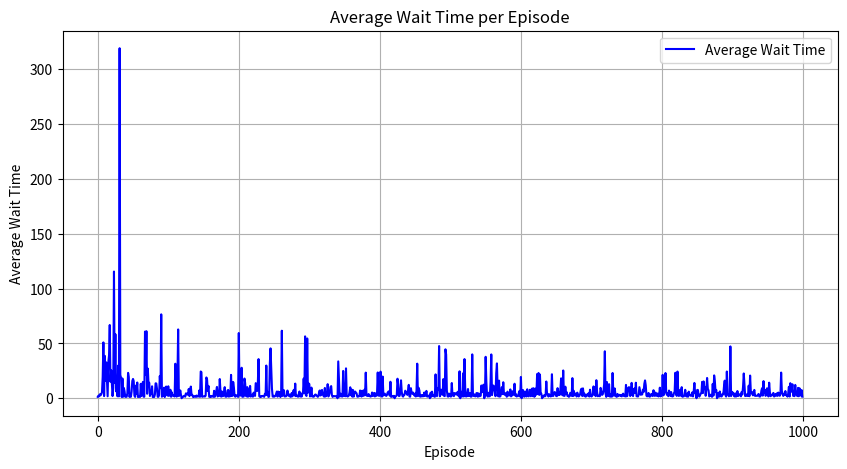

The script that saved this image:
import numpy as np
import pandas as pd
import random
import time
import matplotlib.pyplot as plt

class HospitalEnv:
    def __init__(self, num_doctors):
        self.num_doctors = num_doctors  # Number of available doctors
        self.reset()

    def reset(self):
        self.time = 0  # Current time
        self.waiting_patients = []  # Queue of waiting patients
        self.current_patients = 0  # Currently treated patients
        self.total_wait_time = 0  # Total wait time for all patients
        self.num_patients_served = 0  # Number of patients served
        return self.get_state()

    def get_state(self):
        # State consists of current time, number of waiting patients, and currently treated patients
        return np.array([self.time, len(self.waiting_patients), self.current_patients])

    def step(self, action):
        # Action: number of doctors to allocate (0 to num_doctors)
        action = np.clip(action, 0, self.num_doctors)  # Ensure action is within bounds
        treated_patients = min(action, len(self.waiting_patients))  # Treat as many patients as available doctors
        
        # Update the waiting patients list
        self.total_wait_time += len(self.waiting_patients)  # Increase total wait time by number of waiting patients
        self.current_patients += treated_patients  # Update currently treated patients
        self.num_patients_served += treated_patients  # Update patients served
        
        # Remove treated patients from the waiting list
        self.waiting_patients = self.waiting_patients[treated_patients:]

        # Increase time and generate new patients (1 new patient per time unit)
        self.time += 1
        self.waiting_patients.append(1)  # New patient arrives
        
        # Calculate reward: Negative of average wait time
        if self.num_patients_served > 0:
            avg_wait_time = self.total_wait_time / self.num_patients_served
        else:
            avg_wait_time = 0
        reward = -avg_wait_time
        
        # Check if done: Arbitrary limit for simulation
        done = self.time >= 50  # Simulate for 50 time units

        next_state = self.get_state()  # Get the next state
        return next_state, reward, done

class QLearningAgent:
    def __init__(self, actions):
        self.q_table = {}
        self.actions = actions
        self.learning_rate = 0.1
        self.discount_factor = 0.95
        self.exploration_rate = 1.0
        self.exploration_decay = 0.995
        self.min_exploration_rate = 0.1

    def choose_action(self, state):
        if random.uniform(0, 1) < self.exploration_rate:
            return random.choice(self.actions)  # Explore
        else:
            state_key = str(state)
            return self.actions[np.argmax(self.q_table.get(state_key, [0] * len(self.actions)))]

    def learn(self, state, action, reward, next_state):
        state_key = str(state)
        next_state_key = str(next_state)
        
        if state_key not in self.q_table:
            self.q_table[state_key] = [0] * len(self.actions)
        if next_state_key not in self.q_table:
            self.q_table[next_state_key] = [0] * len(self.actions)
        
        # Q-learning update rule
        q_value = self.q_table[state_key][action]
        max_future_q = max(self.q_table[next_state_key])
        new_q_value = q_value + self.learning_rate * (reward + self.discount_factor * max_future_q - q_value)
        self.q_table[state_key][action] = new_q_value

        # Decay exploration rate
        if self.exploration_rate > self.min_exploration_rate:
            self.exploration_rate *= self.exploration_decay

def run_simulation(num_doctors):
    env = HospitalEnv(num_doctors)
    agent = QLearningAgent(actions=list(range(num_doctors + 1)))  # Actions: 0 to num_doctors

    episodes = 1000  # Number of training episodes
    avg_wait_times = []  # To store average wait times for visualization

    for episode in range(episodes):
        state = env.reset()
        done = False
        total_wait_time = 0
        total_patients_served = 0
        
        while not done:
            action = agent.choose_action(state)
            next_state, reward, done = env.step(action)
            agent.learn(state, action, reward, next_state)
            state = next_state
            
            # Accumulate wait time and patients served for average calculation
            total_wait_time += -reward  # Since reward is negative average wait time
            total_patients_served += 1

        if total_patients_served > 0:
            avg_wait_times.append(total_wait_time / total_patients_served)
        else:
            avg_wait_times.append(0)

    return agent, avg_wait_times

# Run the simulation with a specific number of doctors
num_doctors = 5
trained_agent, avg_wait_times = run_simulation(num_doctors)

# Visualization of Average Wait Time Over Episodes
plt.figure(figsize=(10, 5))
plt.plot(avg_wait_times, label='Average Wait Time', color='blue')
plt.title('Average Wait Time per Episode')
plt.xlabel('Episode')
plt.ylabel('Average Wait Time')
plt.grid(True)
plt.legend()
plt.show()
